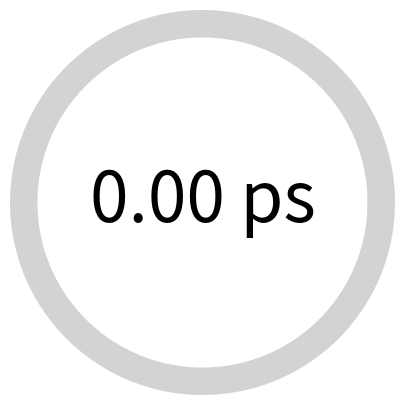

Write the Python code that produced this figure. (Note: this script raises an exception after producing the figure.)
import matplotlib.pyplot as plt
import numpy as np
import seaborn as sns

# number of points for the outer circle, not relevant
n = 100
# radius of the clock
radius = 6
# number of time steps and frames
nsteps = 300
# linewidth of the outer circle
linewidth = 25
# start time, the units are specified below
start_time = 0
# end time (inclusive)
end_time = 1
# suffix that is displayed after the time
unit = "ps"
# number of decimal places that are displayed
decimals = 2
# font size of the text
fontsize = 50
# directory to save the images
directory = "IMAGES/"
# color palette that is used for the outer ring as a progress bar
color_palette = "Spectral"
# figure size in inch
figsize = (5, 5)
dpi = 150

r = np.zeros([n]) + radius
circle = np.linspace(0, 2 * np.pi, n)
colors = sns.color_palette(color_palette, nsteps)
progress_bar = np.linspace(np.pi/2, np.pi/2 - 2*np.pi, nsteps)
times = np.linspace(start_time, end_time, nsteps)
times = np.round(times, decimals=decimals)
times = np.array(times, dtype=str)
for i in range(len(times)):
    if len(times[i].split(".")[-1]) < decimals:
        times[i] += "0"
    times[i] += " " + unit
r2 = np.zeros([nsteps]) + radius


for i in range(nsteps):
    fig = plt.figure(figsize=figsize)
    ax = plt.subplot(1, 1, 1, projection='polar')
    ax.plot(circle, r, c="lightgrey", lw=linewidth)
    ax.plot(progress_bar[:i], r2[:i], color=colors[i], lw=linewidth)
    ax.text(0, 0, times[i], ha="center", va="center", fontsize=fontsize)
    plt.axis('off')
    plt.savefig(f"{directory}{str(i).zfill(4)}.jpg", dpi=dpi)
    plt.close()
